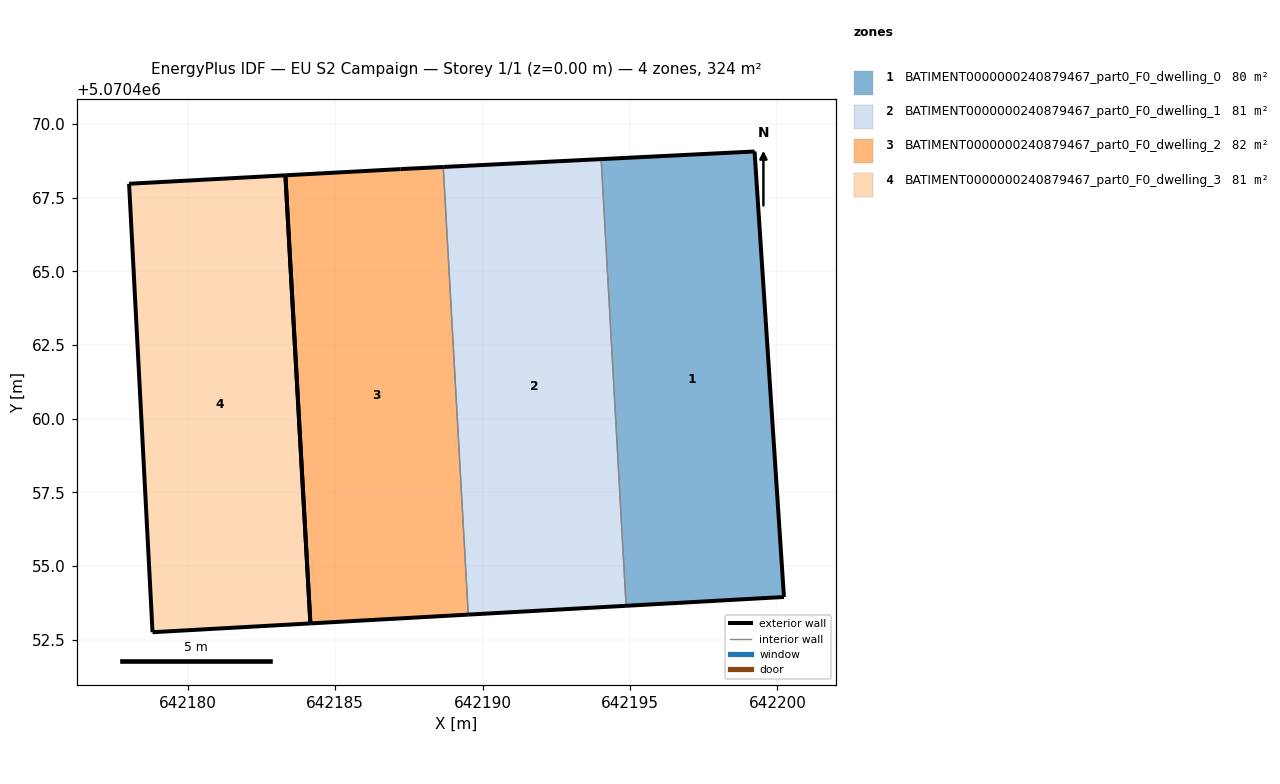
=== STOREY PLAN SPEC (per zone: floor XY polygon, exterior-wall plan segments, windows/doors) ===
zone 1: BATIMENT0000000240879467_part0_F0_dwelling_0  (80.1 m²)
  floor: (642200.22, 5070453.95) (642199.22, 5070469.06) (642194.02, 5070468.80) (642194.87, 5070453.65)
  exterior wall: (642199.22, 5070469.06) – (642200.22, 5070453.95)  [15.1 m]
  exterior wall: (642200.22, 5070453.95) – (642194.87, 5070453.65)  [5.4 m]
  exterior wall: (642194.02, 5070468.80) – (642199.22, 5070469.06)  [5.2 m]
  interior walls: 1
zone 2: BATIMENT0000000240879467_part0_F0_dwelling_1  (81.5 m²)
  floor: (642194.87, 5070453.65) (642194.02, 5070468.80) (642188.67, 5070468.54) (642189.51, 5070453.35)
  exterior wall: (642194.87, 5070453.65) – (642189.51, 5070453.35)  [5.4 m]
  exterior wall: (642188.67, 5070468.54) – (642194.02, 5070468.80)  [5.4 m]
  interior walls: 2
zone 3: BATIMENT0000000240879467_part0_F0_dwelling_2  (81.6 m²)
  floor: (642189.51, 5070453.35) (642188.67, 5070468.54) (642187.21, 5070468.46) (642183.31, 5070468.25) (642184.16, 5070453.05)
  exterior wall: (642187.21, 5070468.46) – (642188.67, 5070468.54)  [1.5 m]
  exterior wall: (642189.51, 5070453.35) – (642184.16, 5070453.05)  [5.4 m]
  exterior wall: (642183.31, 5070468.25) – (642187.21, 5070468.46)  [3.9 m]
  exterior wall: (642184.16, 5070453.05) – (642183.31, 5070468.25)  [15.2 m]
  interior walls: 1
zone 4: BATIMENT0000000240879467_part0_F0_dwelling_3  (81.3 m²)
  floor: (642184.16, 5070453.05) (642183.31, 5070468.25) (642178.01, 5070467.97) (642178.80, 5070452.76)
  exterior wall: (642184.16, 5070453.05) – (642178.80, 5070452.76)  [5.4 m]
  exterior wall: (642178.80, 5070452.76) – (642178.01, 5070467.97)  [15.2 m]
  exterior wall: (642178.01, 5070467.97) – (642183.31, 5070468.25)  [5.3 m]
  exterior wall: (642183.31, 5070468.25) – (642184.16, 5070453.05)  [15.2 m]

=== DERIVED (storey summary) ===
Building: EU S2 Campaign
Storey: 1 of 1  (floor level z = 0.00 m)
Storey gross floor area: 324.4 m²
Zones on this storey: 4
  - BATIMENT0000000240879467_part0_F0_dwelling_0: floor 80.1 m²; exterior wall 25.7 m (77.1 m²); WWR 0.0%
  - BATIMENT0000000240879467_part0_F0_dwelling_1: floor 81.5 m²; exterior wall 10.7 m (32.2 m²); WWR 0.0%
  - BATIMENT0000000240879467_part0_F0_dwelling_2: floor 81.6 m²; exterior wall 25.9 m (77.8 m²); WWR 0.0%
  - BATIMENT0000000240879467_part0_F0_dwelling_3: floor 81.3 m²; exterior wall 41.1 m (123.4 m²); WWR 0.0%
Zone adjacency (shared interzone walls):
  - BATIMENT0000000240879467_part0_F0_dwelling_0 ↔ BATIMENT0000000240879467_part0_F0_dwelling_1
  - BATIMENT0000000240879467_part0_F0_dwelling_1 ↔ BATIMENT0000000240879467_part0_F0_dwelling_2